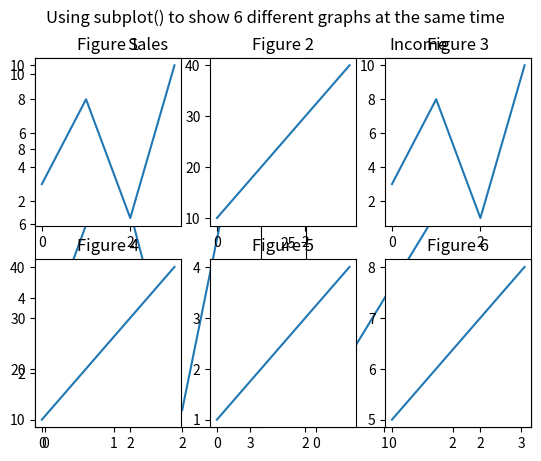

The matplotlib source for this figure:
'''
Matplotlib Subplot
Display Multiple Plots
With the subplot() function you can draw multiple plots in one figure:
'''
# draw 2 plots

import numpy as np
import matplotlib.pyplot as plt

# plot1
x = np.array([0, 1, 2, 3])
y = np.array([3, 8, 1, 10])

plt.subplot(1, 2, 1)
plt.plot(x, y)
plt.title("Sales")

# plot 2
x = np.array([0, 1, 2, 3])
y = np.array([10, 20, 30, 40])

plt.subplot(1, 2, 2)
plt.plot(x, y)
plt.title("Income")
# Super Title
# You can add a title to the entire figure with the suptitle() function:
plt.suptitle("MY SHOP")
plt.show()
'''
The subplot() Function
The subplot() function takes three arguments that describes the layout of the figure.

The layout is organized in rows and columns, which are represented by the first and second argument.

The third argument represents the index of the current plot.

plt.subplot(1, 2, 1)
#the figure has 1 row, 2 columns, and this plot is the first plot.

plt.subplot(1, 2, 2)
#the figure has 1 row, 2 columns, and this plot is the second plot.
So, if we want a figure with 2 rows an 1 column (meaning that the two plots will be displayed on top of each other instead of side-by-side), we can write the syntax like this as plt.subplot(2,1,1) and plt.plot(2,1,2) so a single col and 2 rows for 2 figures being vertically aligned above one another
'''
# generate 6 plots
y = np.array([3, 8, 1, 10])
plt.subplot(2, 3, 1)
plt.plot(y)
plt.title("Figure 1")

y = np.array([10, 20, 30, 40])
plt.subplot(2, 3, 2)
plt.plot(y)
plt.title("Figure 2")

y = np.array([3, 8, 1, 10])
plt.subplot(2, 3, 3)
plt.plot(y)
plt.title("Figure 3")

y = np.array([10, 20, 30, 40])
plt.subplot(2, 3, 4)
plt.plot(y)
plt.title("Figure 4")

y = np.array([1, 2, 3, 4])
plt.subplot(2, 3, 5)
plt.plot(y)
plt.title("Figure 5")

y = np.array([5, 6, 7, 8])
plt.subplot(2, 3, 6)
plt.plot(y)
plt.title("Figure 6")

plt.suptitle("Using subplot() to show 6 different graphs at the same time")
plt.show()
